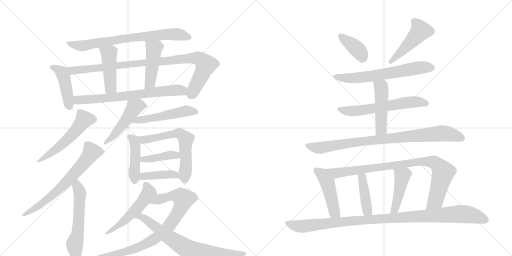
t = 0.00 s
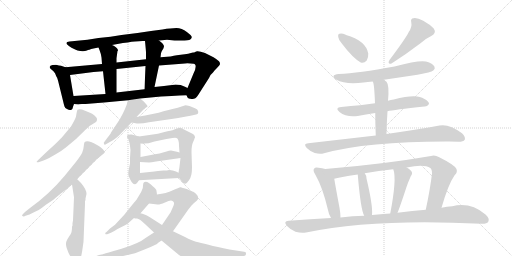
t = 4.26 s
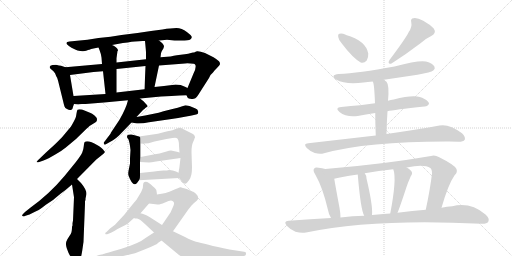
t = 8.53 s
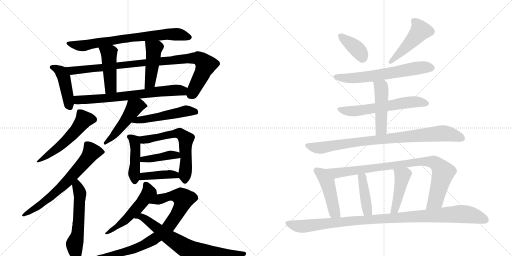
t = 12.79 s
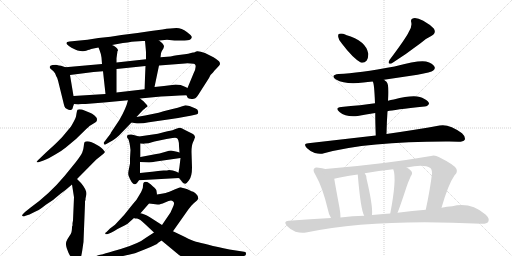
t = 17.06 s
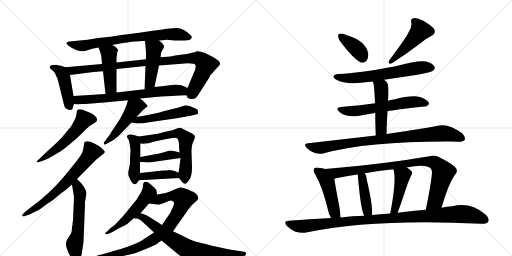
t = 21.32 s

The animated SVG that drew these frames (rendered in a browser with its animation timeline set to each time). Animation: 29 CSS @keyframes rules; one cycle of 21.32 s.

<svg version="1.1" viewBox="0 0 2048 1024" xmlns="http://www.w3.org/2000/svg">
  <g stroke="lightgray" stroke-dasharray="1,1" stroke-width="1" transform="scale(4, 4)">
    <line x1="0" y1="0" x2="256" y2="256"></line>
    <line x1="256" y1="0" x2="0" y2="256"></line>
    <line x1="128" y1="0" x2="128" y2="256"></line>
    <line x1="0" y1="128" x2="256" y2="128"></line>
    <line x1="256" y1="0" x2="512" y2="256"></line>
    <line x1="512" y1="0" x2="256" y2="256"></line>
    <line x1="384" y1="0" x2="384" y2="256"></line>
    <line x1="256" y1="128" x2="512" y2="128"></line>
  </g>
<g transform="scale(1, -1) translate(0, -850)">
   <style type="text/css">
    @keyframes keyframes0 {
      from {
       stroke: black;
       stroke-dashoffset: 740;
       stroke-width: 128;
       }
       71% {
       animation-timing-function: step-end;
       stroke: black;
       stroke-dashoffset: 0;
       stroke-width: 128;
       }
       to {
       stroke: black;
       stroke-width: 1024;
       }
       }
       #make-me-a-hanzi-animation-0 {
         animation: keyframes0 0.852214s both;
         animation-delay: 0.000000s;
         animation-timing-function: linear;
       }
    @keyframes keyframes1 {
      from {
       stroke: black;
       stroke-dashoffset: 440;
       stroke-width: 128;
       }
       59% {
       animation-timing-function: step-end;
       stroke: black;
       stroke-dashoffset: 0;
       stroke-width: 128;
       }
       to {
       stroke: black;
       stroke-width: 1024;
       }
       }
       #make-me-a-hanzi-animation-1 {
         animation: keyframes1 0.608073s both;
         animation-delay: 0.852214s;
         animation-timing-function: linear;
       }
    @keyframes keyframes2 {
      from {
       stroke: black;
       stroke-dashoffset: 961;
       stroke-width: 128;
       }
       76% {
       animation-timing-function: step-end;
       stroke: black;
       stroke-dashoffset: 0;
       stroke-width: 128;
       }
       to {
       stroke: black;
       stroke-width: 1024;
       }
       }
       #make-me-a-hanzi-animation-2 {
         animation: keyframes2 1.032064s both;
         animation-delay: 1.460286s;
         animation-timing-function: linear;
       }
    @keyframes keyframes3 {
      from {
       stroke: black;
       stroke-dashoffset: 454;
       stroke-width: 128;
       }
       60% {
       animation-timing-function: step-end;
       stroke: black;
       stroke-dashoffset: 0;
       stroke-width: 128;
       }
       to {
       stroke: black;
       stroke-width: 1024;
       }
       }
       #make-me-a-hanzi-animation-3 {
         animation: keyframes3 0.619466s both;
         animation-delay: 2.492350s;
         animation-timing-function: linear;
       }
    @keyframes keyframes4 {
      from {
       stroke: black;
       stroke-dashoffset: 455;
       stroke-width: 128;
       }
       60% {
       animation-timing-function: step-end;
       stroke: black;
       stroke-dashoffset: 0;
       stroke-width: 128;
       }
       to {
       stroke: black;
       stroke-width: 1024;
       }
       }
       #make-me-a-hanzi-animation-4 {
         animation: keyframes4 0.620280s both;
         animation-delay: 3.111816s;
         animation-timing-function: linear;
       }
    @keyframes keyframes5 {
      from {
       stroke: black;
       stroke-dashoffset: 704;
       stroke-width: 128;
       }
       70% {
       animation-timing-function: step-end;
       stroke: black;
       stroke-dashoffset: 0;
       stroke-width: 128;
       }
       to {
       stroke: black;
       stroke-width: 1024;
       }
       }
       #make-me-a-hanzi-animation-5 {
         animation: keyframes5 0.822917s both;
         animation-delay: 3.732096s;
         animation-timing-function: linear;
       }
    @keyframes keyframes6 {
      from {
       stroke: black;
       stroke-dashoffset: 547;
       stroke-width: 128;
       }
       64% {
       animation-timing-function: step-end;
       stroke: black;
       stroke-dashoffset: 0;
       stroke-width: 128;
       }
       to {
       stroke: black;
       stroke-width: 1024;
       }
       }
       #make-me-a-hanzi-animation-6 {
         animation: keyframes6 0.695150s both;
         animation-delay: 4.555013s;
         animation-timing-function: linear;
       }
    @keyframes keyframes7 {
      from {
       stroke: black;
       stroke-dashoffset: 676;
       stroke-width: 128;
       }
       69% {
       animation-timing-function: step-end;
       stroke: black;
       stroke-dashoffset: 0;
       stroke-width: 128;
       }
       to {
       stroke: black;
       stroke-width: 1024;
       }
       }
       #make-me-a-hanzi-animation-7 {
         animation: keyframes7 0.800130s both;
         animation-delay: 5.250163s;
         animation-timing-function: linear;
       }
    @keyframes keyframes8 {
      from {
       stroke: black;
       stroke-dashoffset: 582;
       stroke-width: 128;
       }
       65% {
       animation-timing-function: step-end;
       stroke: black;
       stroke-dashoffset: 0;
       stroke-width: 128;
       }
       to {
       stroke: black;
       stroke-width: 1024;
       }
       }
       #make-me-a-hanzi-animation-8 {
         animation: keyframes8 0.723633s both;
         animation-delay: 6.050293s;
         animation-timing-function: linear;
       }
    @keyframes keyframes9 {
      from {
       stroke: black;
       stroke-dashoffset: 484;
       stroke-width: 128;
       }
       61% {
       animation-timing-function: step-end;
       stroke: black;
       stroke-dashoffset: 0;
       stroke-width: 128;
       }
       to {
       stroke: black;
       stroke-width: 1024;
       }
       }
       #make-me-a-hanzi-animation-9 {
         animation: keyframes9 0.643880s both;
         animation-delay: 6.773926s;
         animation-timing-function: linear;
       }
    @keyframes keyframes10 {
      from {
       stroke: black;
       stroke-dashoffset: 512;
       stroke-width: 128;
       }
       63% {
       animation-timing-function: step-end;
       stroke: black;
       stroke-dashoffset: 0;
       stroke-width: 128;
       }
       to {
       stroke: black;
       stroke-width: 1024;
       }
       }
       #make-me-a-hanzi-animation-10 {
         animation: keyframes10 0.666667s both;
         animation-delay: 7.417806s;
         animation-timing-function: linear;
       }
    @keyframes keyframes11 {
      from {
       stroke: black;
       stroke-dashoffset: 445;
       stroke-width: 128;
       }
       59% {
       animation-timing-function: step-end;
       stroke: black;
       stroke-dashoffset: 0;
       stroke-width: 128;
       }
       to {
       stroke: black;
       stroke-width: 1024;
       }
       }
       #make-me-a-hanzi-animation-11 {
         animation: keyframes11 0.612142s both;
         animation-delay: 8.084473s;
         animation-timing-function: linear;
       }
    @keyframes keyframes12 {
      from {
       stroke: black;
       stroke-dashoffset: 617;
       stroke-width: 128;
       }
       67% {
       animation-timing-function: step-end;
       stroke: black;
       stroke-dashoffset: 0;
       stroke-width: 128;
       }
       to {
       stroke: black;
       stroke-width: 1024;
       }
       }
       #make-me-a-hanzi-animation-12 {
         animation: keyframes12 0.752116s both;
         animation-delay: 8.696615s;
         animation-timing-function: linear;
       }
    @keyframes keyframes13 {
      from {
       stroke: black;
       stroke-dashoffset: 412;
       stroke-width: 128;
       }
       57% {
       animation-timing-function: step-end;
       stroke: black;
       stroke-dashoffset: 0;
       stroke-width: 128;
       }
       to {
       stroke: black;
       stroke-width: 1024;
       }
       }
       #make-me-a-hanzi-animation-13 {
         animation: keyframes13 0.585286s both;
         animation-delay: 9.448730s;
         animation-timing-function: linear;
       }
    @keyframes keyframes14 {
      from {
       stroke: black;
       stroke-dashoffset: 409;
       stroke-width: 128;
       }
       57% {
       animation-timing-function: step-end;
       stroke: black;
       stroke-dashoffset: 0;
       stroke-width: 128;
       }
       to {
       stroke: black;
       stroke-width: 1024;
       }
       }
       #make-me-a-hanzi-animation-14 {
         animation: keyframes14 0.582845s both;
         animation-delay: 10.034017s;
         animation-timing-function: linear;
       }
    @keyframes keyframes15 {
      from {
       stroke: black;
       stroke-dashoffset: 526;
       stroke-width: 128;
       }
       63% {
       animation-timing-function: step-end;
       stroke: black;
       stroke-dashoffset: 0;
       stroke-width: 128;
       }
       to {
       stroke: black;
       stroke-width: 1024;
       }
       }
       #make-me-a-hanzi-animation-15 {
         animation: keyframes15 0.678060s both;
         animation-delay: 10.616862s;
         animation-timing-function: linear;
       }
    @keyframes keyframes16 {
      from {
       stroke: black;
       stroke-dashoffset: 844;
       stroke-width: 128;
       }
       73% {
       animation-timing-function: step-end;
       stroke: black;
       stroke-dashoffset: 0;
       stroke-width: 128;
       }
       to {
       stroke: black;
       stroke-width: 1024;
       }
       }
       #make-me-a-hanzi-animation-16 {
         animation: keyframes16 0.936849s both;
         animation-delay: 11.294922s;
         animation-timing-function: linear;
       }
    @keyframes keyframes17 {
      from {
       stroke: black;
       stroke-dashoffset: 733;
       stroke-width: 128;
       }
       70% {
       animation-timing-function: step-end;
       stroke: black;
       stroke-dashoffset: 0;
       stroke-width: 128;
       }
       to {
       stroke: black;
       stroke-width: 1024;
       }
       }
       #make-me-a-hanzi-animation-17 {
         animation: keyframes17 0.846517s both;
         animation-delay: 12.231771s;
         animation-timing-function: linear;
       }
    @keyframes keyframes18 {
      from {
       stroke: black;
       stroke-dashoffset: 378;
       stroke-width: 128;
       }
       55% {
       animation-timing-function: step-end;
       stroke: black;
       stroke-dashoffset: 0;
       stroke-width: 128;
       }
       to {
       stroke: black;
       stroke-width: 1024;
       }
       }
       #make-me-a-hanzi-animation-18 {
         animation: keyframes18 0.557617s both;
         animation-delay: 13.078288s;
         animation-timing-function: linear;
       }
    @keyframes keyframes19 {
      from {
       stroke: black;
       stroke-dashoffset: 478;
       stroke-width: 128;
       }
       61% {
       animation-timing-function: step-end;
       stroke: black;
       stroke-dashoffset: 0;
       stroke-width: 128;
       }
       to {
       stroke: black;
       stroke-width: 1024;
       }
       }
       #make-me-a-hanzi-animation-19 {
         animation: keyframes19 0.638997s both;
         animation-delay: 13.635905s;
         animation-timing-function: linear;
       }
    @keyframes keyframes20 {
      from {
       stroke: black;
       stroke-dashoffset: 638;
       stroke-width: 128;
       }
       67% {
       animation-timing-function: step-end;
       stroke: black;
       stroke-dashoffset: 0;
       stroke-width: 128;
       }
       to {
       stroke: black;
       stroke-width: 1024;
       }
       }
       #make-me-a-hanzi-animation-20 {
         animation: keyframes20 0.769206s both;
         animation-delay: 14.274902s;
         animation-timing-function: linear;
       }
    @keyframes keyframes21 {
      from {
       stroke: black;
       stroke-dashoffset: 607;
       stroke-width: 128;
       }
       66% {
       animation-timing-function: step-end;
       stroke: black;
       stroke-dashoffset: 0;
       stroke-width: 128;
       }
       to {
       stroke: black;
       stroke-width: 1024;
       }
       }
       #make-me-a-hanzi-animation-21 {
         animation: keyframes21 0.743978s both;
         animation-delay: 15.044108s;
         animation-timing-function: linear;
       }
    @keyframes keyframes22 {
      from {
       stroke: black;
       stroke-dashoffset: 481;
       stroke-width: 128;
       }
       61% {
       animation-timing-function: step-end;
       stroke: black;
       stroke-dashoffset: 0;
       stroke-width: 128;
       }
       to {
       stroke: black;
       stroke-width: 1024;
       }
       }
       #make-me-a-hanzi-animation-22 {
         animation: keyframes22 0.641439s both;
         animation-delay: 15.788086s;
         animation-timing-function: linear;
       }
    @keyframes keyframes23 {
      from {
       stroke: black;
       stroke-dashoffset: 882;
       stroke-width: 128;
       }
       74% {
       animation-timing-function: step-end;
       stroke: black;
       stroke-dashoffset: 0;
       stroke-width: 128;
       }
       to {
       stroke: black;
       stroke-width: 1024;
       }
       }
       #make-me-a-hanzi-animation-23 {
         animation: keyframes23 0.967773s both;
         animation-delay: 16.429525s;
         animation-timing-function: linear;
       }
    @keyframes keyframes24 {
      from {
       stroke: black;
       stroke-dashoffset: 469;
       stroke-width: 128;
       }
       60% {
       animation-timing-function: step-end;
       stroke: black;
       stroke-dashoffset: 0;
       stroke-width: 128;
       }
       to {
       stroke: black;
       stroke-width: 1024;
       }
       }
       #make-me-a-hanzi-animation-24 {
         animation: keyframes24 0.631673s both;
         animation-delay: 17.397298s;
         animation-timing-function: linear;
       }
    @keyframes keyframes25 {
      from {
       stroke: black;
       stroke-dashoffset: 904;
       stroke-width: 128;
       }
       75% {
       animation-timing-function: step-end;
       stroke: black;
       stroke-dashoffset: 0;
       stroke-width: 128;
       }
       to {
       stroke: black;
       stroke-width: 1024;
       }
       }
       #make-me-a-hanzi-animation-25 {
         animation: keyframes25 0.985677s both;
         animation-delay: 18.028971s;
         animation-timing-function: linear;
       }
    @keyframes keyframes26 {
      from {
       stroke: black;
       stroke-dashoffset: 415;
       stroke-width: 128;
       }
       57% {
       animation-timing-function: step-end;
       stroke: black;
       stroke-dashoffset: 0;
       stroke-width: 128;
       }
       to {
       stroke: black;
       stroke-width: 1024;
       }
       }
       #make-me-a-hanzi-animation-26 {
         animation: keyframes26 0.587728s both;
         animation-delay: 19.014648s;
         animation-timing-function: linear;
       }
    @keyframes keyframes27 {
      from {
       stroke: black;
       stroke-dashoffset: 444;
       stroke-width: 128;
       }
       59% {
       animation-timing-function: step-end;
       stroke: black;
       stroke-dashoffset: 0;
       stroke-width: 128;
       }
       to {
       stroke: black;
       stroke-width: 1024;
       }
       }
       #make-me-a-hanzi-animation-27 {
         animation: keyframes27 0.611328s both;
         animation-delay: 19.602376s;
         animation-timing-function: linear;
       }
    @keyframes keyframes28 {
      from {
       stroke: black;
       stroke-dashoffset: 1053;
       stroke-width: 128;
       }
       77% {
       animation-timing-function: step-end;
       stroke: black;
       stroke-dashoffset: 0;
       stroke-width: 128;
       }
       to {
       stroke: black;
       stroke-width: 1024;
       }
       }
       #make-me-a-hanzi-animation-28 {
         animation: keyframes28 1.106934s both;
         animation-delay: 20.213704s;
         animation-timing-function: linear;
       }
</style>
<path d="M 636 688 L 648 689 L 668 691 L 698 688 L 724 688 Q 756 688 761 692 Q 766 696 767 701.5 Q 768 707 747.5 722.5 Q 727 738 705.5 738 Q 684 738 650 732 L 604 726 L 550 718 L 486 710 L 442 703 L 394 698 L 350 691 L 278 684 Q 250 681 286 659 Q 324 638 348 648 Q 354 651 374 656 L 394 660 L 448 670 L 470 674 Q 516 682 540 684 L 556 685 L 570 686 L 580 686 L 636 688 Z" fill="lightgray"></path> 
<path d="M 262 581 L 244 587 Q 242 588 236 588 L 224 591 Q 214 591 210 590 Q 195 586 200 579 Q 200 575 207 571 Q 214 566 220 557 L 226 543 Q 228 542 232 528 L 252 447 Q 256 429 258 424 Q 260 418 268 414 Q 276 409 282 410 Q 290 410 292 423 L 296 434 L 294 466 L 280 550 C 276 576 276 576 262 581 Z" fill="lightgray"></path> 
<path d="M 746 469 L 750 460 Q 752 456 766 454 Q 780 451 792 469 L 836 538 Q 842 553 852 560 Q 860 571 864 574 L 876 587 Q 884 594 876 605 Q 864 616 854 621 L 820 638 Q 798 646 788 645 L 780 642 Q 778 640 772 640 Q 758 635 723 631 Q 688 626 682 624 L 642 621 L 584 613 L 466 600 L 408 594 L 262 581 C 232 578 250 546 280 550 L 374 562 L 412 565 L 466 574 L 582 586 L 636 588 L 740 596 Q 748 598 762 596 Q 778 596 780 592 Q 784 588 782 580 Q 782 570 774 556 L 750 498 C 740 474 740 474 746 469 Z" fill="lightgray"></path> 
<path d="M 394 660 L 398 650 Q 404 635 406 620 L 408 594 L 412 565 L 422 474 C 425 444 466 450 466 480 L 466 574 L 466 600 L 466 617 L 470 646 L 472 648 L 472 650 Q 467 663 448 670 C 420 682 383 688 394 660 Z" fill="lightgray"></path> 
<path d="M 642 621 L 644 637 Q 646 645 648 647 L 654 657 L 656 665 Q 656 673 636 688 C 612 707 577 716 580 686 L 582 665 Q 584 643 584 640 L 584 613 L 582 586 L 578 493 C 577 463 612 473 618 502 L 636 588 L 642 621 Z" fill="lightgray"></path> 
<path d="M 560 456 L 644 464 L 686 466 Q 720 468 746 469 C 776 470 777 484 750 498 L 740 503 Q 724 512 702 512 L 696 511 L 656 506 L 618 502 L 578 493 L 466 480 L 422 474 L 294 466 C 264 464 266 438 296 434 L 312 432 L 314 432 Q 316 433 328 434 L 342 434 L 416 440 L 512 449 L 560 456 Z" fill="lightgray"></path> 
<path d="M 174 208 Q 192 215 221 232 Q 250 249 262 259 L 304 294 L 338 327 Q 356 344 358 346 L 376 357 Q 386 362 387 366 Q 388 370 388 375 Q 388 380 378 388.5 Q 368 397 360 399 L 328 412 Q 312 414 310 411 Q 308 408 306 396 L 304 384 Q 302 375 284 344 L 254 308 Q 242 294 218 271 L 184 240 L 158 215 Q 146 203 146 202 Q 150 200 154 201 L 174 208 Z" fill="lightgray"></path> 
<path d="M 308 134 L 384 211 L 414 235 Q 420 240 419 243 Q 418 246 406 258 Q 392 269 390 269 Q 350 293 338 281 Q 336 278 335 265 Q 334 252 329 240.5 Q 324 229 302 200 L 258 146 Q 198 74 120 18 L 100 2 L 92 -6 Q 88 -10 88 -12 Q 94 -19 102 -13 L 118 -8 L 140 3 Q 150 6 168 19.5 Q 186 33 194 38 L 212 50 L 242 75 Q 262 89 288 112 L 308 134 Z" fill="lightgray"></path> 
<path d="M 290 -52 L 288 -57 Q 288 -78 283 -86 Q 278 -93 269 -108 Q 260 -123 267 -143 Q 274 -163 279 -171 Q 284 -178 288 -186 Q 292 -194 297 -200 Q 302 -206 304 -207 Q 306 -207 316 -198 Q 324 -186 329 -152 Q 334 -118 334 -117 L 340 35 L 340 44 L 342 51 L 342 56 L 346 74 Q 346 92 324 118 L 308 134 C 287 155 283 142 288 112 L 296 61 L 292 -32 L 290 -43 L 290 -52 Z" fill="lightgray"></path> 
<path d="M 546 382 L 572 410 L 576 413 Q 580 416 580 417 L 590 424 Q 592 426 584 434 L 574 445 L 560 456 C 536 475 520 478 512 449 Q 504 416 478 371 L 448 326 Q 442 317 442 315 L 432 302 L 420 286 Q 412 278 416 275 Q 416 272 420 271 L 452 289 Q 462 295 476 308 L 526 360 L 546 382 Z" fill="lightgray"></path> 
<path d="M 726 424 Q 714 420 690 414 L 654 405 Q 620 394 546 382 C 516 377 497 366 526 360 L 542 357 Q 561 354 596 361 L 686 374 Q 744 383 762 387 L 780 391 Q 790 393 792 396 Q 794 404 792 406 Q 792 412 780 417 L 758 426 Q 746 429 742 429 L 726 424 Z" fill="lightgray"></path> 
<path d="M 556 304 L 542 308 L 526 312 Q 508 314 508 303 Q 508 299 512 295 Q 516 291 516 285 Q 518 280 520 266 L 522 250 L 520 217 L 520 196 L 514 166 Q 512 156 514 148 Q 532 99 548 118 L 556 129 C 560 135 560 135 560 158 L 560 202 L 562 222 L 562 276 C 562 302 562 302 556 304 Z" fill="lightgray"></path> 
<path d="M 716 138 L 726 126 Q 732 115 740 115 Q 744 113 756 129 Q 768 144 768 180 L 766 242 Q 766 268 772 281 Q 778 294 778 296 L 780 300 Q 780 312 762 319 L 736 332 Q 722 342 714 338 L 702 334 Q 694 329 670 325 L 654 321 Q 634 315 604 311 L 556 304 C 526 300 532 278 562 276 L 576 275 L 578 276 L 594 277 L 618 284 L 666 294 L 690 298 Q 702 301 706 298 Q 716 295 716 266 L 718 240 L 722 218 L 718 184 Q 718 183 714 159 C 711 143 711 143 716 138 Z" fill="lightgray"></path> 
<path d="M 560 202 L 596 200 Q 604 200 624 204 L 722 218 C 752 222 747 231 718 240 L 708 243 L 684 248 Q 676 248 666 244 L 638 236 Q 632 235 625 234 L 562 222 C 533 216 530 204 560 202 Z" fill="lightgray"></path> 
<path d="M 556 129 L 716 138 C 746 140 741 146 714 159 L 704 164 Q 692 170 676 170 Q 670 168 654 168 L 632 166 Q 614 164 608 163 L 560 158 C 530 155 526 127 556 129 Z" fill="lightgray"></path> 
<path d="M 628 72 L 626 86 Q 626 93 612 104 Q 602 114 594 119 Q 590 123 582 123 L 576 121 Q 572 118 572 107 Q 572 95 568 90 Q 566 84 558 71 L 546 51 Q 540 44 530 32 Q 498 -11 460 -49 L 440 -64 L 426 -78 Q 420 -81 421 -85 Q 422 -89 434 -85 L 444 -81 Q 452 -78 470 -66 L 500 -51 Q 512 -45 518 -38 L 536 -22 L 562 -3 L 596 36 C 616 59 628 71 628 72 Z" fill="lightgray"></path> 
<path d="M 540 -163 L 578 -148 Q 604 -138 626 -127 Q 630 -123 646 -112 L 692 -75 L 754 13 Q 770 33 774 36 L 788 48 Q 797 56 789 69 Q 780 81 773 83 Q 766 85 758 89 Q 750 93 740 96 Q 730 98 728 99 Q 726 100 724 101 Q 722 101 721 101 Q 720 101 711 97 Q 702 93 698 92 Q 694 90 691 89 Q 688 88 682 85 Q 675 81 652 76 L 628 72 C 598 67 566 40 596 36 L 630 32 Q 636 30 660 40 Q 684 52 690 46 Q 700 42 694 27 L 682 0 L 648 -50 L 616 -80 L 582 -102 Q 557 -123 486 -145 Q 414 -166 412 -167 L 396 -170 L 380 -176 Q 378 -178 378 -181 Q 378 -184 392 -184 L 418 -184 Q 456 -184 540 -163 Z" fill="lightgray"></path> 
<path d="M 646 -112 L 716 -170 Q 762 -200 802 -199 Q 868 -197 944 -180 L 974 -174 Q 980 -173 982 -171 Q 984 -169 984 -163 Q 984 -157 970 -156 L 918 -148 Q 868 -138 834 -129 Q 800 -120 784 -117 Q 768 -113 740 -98 L 692 -75 L 648 -50 L 598 -18 Q 576 -5 562 -3 C 533 5 506 -17 536 -22 Q 538 -24 548 -24 Q 558 -24 582 -48 L 616 -80 L 646 -112 Z" fill="lightgray"></path> 
<path d="M 1368 675 Q 1411 618 1443 600 Q 1456 596 1467 608 Q 1474 620 1473 636 Q 1464 687 1384 710 L 1383 711 Q 1367 718 1358 715 Q 1351 714 1353 702 Q 1354 690 1368 675 Z" fill="lightgray"></path> 
<path d="M 1635 722 Q 1622 695 1558 610 Q 1548 592 1566 596 Q 1623 632 1682 677 Q 1701 695 1725 706 Q 1747 718 1735 736 Q 1720 752 1693 767 Q 1668 780 1654 777 Q 1641 776 1645 761 Q 1649 742 1635 722 Z" fill="lightgray"></path> 
<path d="M 1536 531 L 1670 551 Q 1725 561 1733 568 Q 1742 575 1738 583 Q 1732 596 1704 604 Q 1677 611 1578 584 Q 1434 557 1355 554 Q 1319 550 1344 532 Q 1383 510 1454 520 Q 1470 523 1491 524 L 1536 531 Z" fill="lightgray"></path> 
<path d="M 1550 405 Q 1574 411 1698 424 Q 1708 423 1716 434 Q 1717 444 1696 455 Q 1668 477 1575 452 Q 1563 451 1552 447 L 1500 437 L 1440 429 Q 1404 426 1365 422 Q 1337 419 1358 402 Q 1385 380 1431 386 Q 1462 392 1501 398 L 1550 405 Z" fill="lightgray"></path> 
<path d="M 1546 314 Q 1547 363 1550 405 L 1552 447 Q 1558 510 1546 523 Q 1540 527 1536 531 C 1513 551 1480 552 1491 524 Q 1497 518 1500 437 L 1501 398 Q 1501 362 1503 308 C 1504 278 1545 284 1546 314 Z" fill="lightgray"></path> 
<path d="M 1503 308 L 1233 277 Q 1211 276 1227 258 Q 1240 245 1259 238 Q 1280 232 1296 237 Q 1473 285 1796 284 Q 1815 284 1834 283 Q 1853 283 1859 291 Q 1863 303 1848 317 Q 1796 356 1758 348 Q 1677 333 1546 314 L 1503 308 Z" fill="lightgray"></path> 
<path d="M 1301 174 Q 1289 178 1274 179 Q 1261 182 1257 176 Q 1250 169 1261 152 Q 1291 100 1312 10 Q 1315 -8 1324 -22 C 1339 -48 1363 -50 1362 -20 Q 1362 -4 1358 19 Q 1342 104 1337 135 C 1332 165 1330 166 1301 174 Z" fill="lightgray"></path> 
<path d="M 1766 19 Q 1793 113 1819 150 Q 1831 160 1826 174 Q 1819 190 1757 221 Q 1739 231 1724 226 Q 1534 193 1301 174 C 1271 172 1308 128 1337 135 Q 1356 141 1431 152 L 1459 157 Q 1514 167 1573 173 L 1627 180 Q 1697 195 1721 178 Q 1728 174 1728 156 Q 1721 95 1703 11 C 1697 -18 1757 -10 1766 19 Z" fill="lightgray"></path> 
<path d="M 1488 -10 Q 1492 26 1466 136 Q 1466 148 1459 157 C 1443 182 1428 182 1431 152 Q 1443 8 1457 -13 C 1471 -40 1486 -40 1488 -10 Z" fill="lightgray"></path> 
<path d="M 1590 -1 Q 1599 20 1625 99 Q 1631 118 1643 145 Q 1653 158 1644 167 Q 1637 174 1627 180 C 1602 196 1564 202 1573 173 Q 1588 137 1561 -4 C 1555 -33 1579 -29 1590 -1 Z" fill="lightgray"></path> 
<path d="M 1324 -22 Q 1242 -26 1155 -33 Q 1131 -34 1148 -54 Q 1163 -70 1182 -77 Q 1206 -84 1224 -80 Q 1498 -23 1925 -45 Q 1947 -46 1953 -37 Q 1960 -24 1942 -8 Q 1882 43 1809 25 Q 1788 24 1766 19 L 1703 11 Q 1651 7 1590 -1 L 1561 -4 Q 1548 -4 1534 -6 Q 1512 -7 1488 -10 L 1457 -13 Q 1411 -14 1362 -20 L 1324 -22 Z" fill="lightgray"></path> 
      <clipPath id="make-me-a-hanzi-clip-0">
      <path d="M 636 688 L 648 689 L 668 691 L 698 688 L 724 688 Q 756 688 761 692 Q 766 696 767 701.5 Q 768 707 747.5 722.5 Q 727 738 705.5 738 Q 684 738 650 732 L 604 726 L 550 718 L 486 710 L 442 703 L 394 698 L 350 691 L 278 684 Q 250 681 286 659 Q 324 638 348 648 Q 354 651 374 656 L 394 660 L 448 670 L 470 674 Q 516 682 540 684 L 556 685 L 570 686 L 580 686 L 636 688 Z" fill="lightgray"></path>
      </clipPath>
      <path clip-path="url(#make-me-a-hanzi-clip-0)" d="M 278 670 L 337 667 L 466 691 L 645 711 L 710 713 L 757 701 " fill="none" id="make-me-a-hanzi-animation-0" stroke-dasharray="612 1224" stroke-linecap="round"></path>

      <clipPath id="make-me-a-hanzi-clip-1">
      <path d="M 262 581 L 244 587 Q 242 588 236 588 L 224 591 Q 214 591 210 590 Q 195 586 200 579 Q 200 575 207 571 Q 214 566 220 557 L 226 543 Q 228 542 232 528 L 252 447 Q 256 429 258 424 Q 260 418 268 414 Q 276 409 282 410 Q 290 410 292 423 L 296 434 L 294 466 L 280 550 C 276 576 276 576 262 581 Z" fill="lightgray"></path>
      </clipPath>
      <path clip-path="url(#make-me-a-hanzi-clip-1)" d="M 210 580 L 238 568 L 250 553 L 280 422 " fill="none" id="make-me-a-hanzi-animation-1" stroke-dasharray="312 624" stroke-linecap="round"></path>

      <clipPath id="make-me-a-hanzi-clip-2">
      <path d="M 746 469 L 750 460 Q 752 456 766 454 Q 780 451 792 469 L 836 538 Q 842 553 852 560 Q 860 571 864 574 L 876 587 Q 884 594 876 605 Q 864 616 854 621 L 820 638 Q 798 646 788 645 L 780 642 Q 778 640 772 640 Q 758 635 723 631 Q 688 626 682 624 L 642 621 L 584 613 L 466 600 L 408 594 L 262 581 C 232 578 250 546 280 550 L 374 562 L 412 565 L 466 574 L 582 586 L 636 588 L 740 596 Q 748 598 762 596 Q 778 596 780 592 Q 784 588 782 580 Q 782 570 774 556 L 750 498 C 740 474 740 474 746 469 Z" fill="lightgray"></path>
      </clipPath>
      <path clip-path="url(#make-me-a-hanzi-clip-2)" d="M 270 578 L 289 567 L 578 600 L 795 616 L 823 590 L 769 476 L 761 470 " fill="none" id="make-me-a-hanzi-animation-2" stroke-dasharray="833 1666" stroke-linecap="round"></path>

      <clipPath id="make-me-a-hanzi-clip-3">
      <path d="M 394 660 L 398 650 Q 404 635 406 620 L 408 594 L 412 565 L 422 474 C 425 444 466 450 466 480 L 466 574 L 466 600 L 466 617 L 470 646 L 472 648 L 472 650 Q 467 663 448 670 C 420 682 383 688 394 660 Z" fill="lightgray"></path>
      </clipPath>
      <path clip-path="url(#make-me-a-hanzi-clip-3)" d="M 402 657 L 436 634 L 443 504 L 428 482 " fill="none" id="make-me-a-hanzi-animation-3" stroke-dasharray="326 652" stroke-linecap="round"></path>

      <clipPath id="make-me-a-hanzi-clip-4">
      <path d="M 642 621 L 644 637 Q 646 645 648 647 L 654 657 L 656 665 Q 656 673 636 688 C 612 707 577 716 580 686 L 582 665 Q 584 643 584 640 L 584 613 L 582 586 L 578 493 C 577 463 612 473 618 502 L 636 588 L 642 621 Z" fill="lightgray"></path>
      </clipPath>
      <path clip-path="url(#make-me-a-hanzi-clip-4)" d="M 587 681 L 616 654 L 602 528 L 583 501 " fill="none" id="make-me-a-hanzi-animation-4" stroke-dasharray="327 654" stroke-linecap="round"></path>

      <clipPath id="make-me-a-hanzi-clip-5">
      <path d="M 560 456 L 644 464 L 686 466 Q 720 468 746 469 C 776 470 777 484 750 498 L 740 503 Q 724 512 702 512 L 696 511 L 656 506 L 618 502 L 578 493 L 466 480 L 422 474 L 294 466 C 264 464 266 438 296 434 L 312 432 L 314 432 Q 316 433 328 434 L 342 434 L 416 440 L 512 449 L 560 456 Z" fill="lightgray"></path>
      </clipPath>
      <path clip-path="url(#make-me-a-hanzi-clip-5)" d="M 301 461 L 316 450 L 407 455 L 707 490 L 729 487 L 739 477 " fill="none" id="make-me-a-hanzi-animation-5" stroke-dasharray="576 1152" stroke-linecap="round"></path>

      <clipPath id="make-me-a-hanzi-clip-6">
      <path d="M 174 208 Q 192 215 221 232 Q 250 249 262 259 L 304 294 L 338 327 Q 356 344 358 346 L 376 357 Q 386 362 387 366 Q 388 370 388 375 Q 388 380 378 388.5 Q 368 397 360 399 L 328 412 Q 312 414 310 411 Q 308 408 306 396 L 304 384 Q 302 375 284 344 L 254 308 Q 242 294 218 271 L 184 240 L 158 215 Q 146 203 146 202 Q 150 200 154 201 L 174 208 Z" fill="lightgray"></path>
      </clipPath>
      <path clip-path="url(#make-me-a-hanzi-clip-6)" d="M 373 372 L 336 372 L 304 328 L 255 278 L 150 202 " fill="none" id="make-me-a-hanzi-animation-6" stroke-dasharray="419 838" stroke-linecap="round"></path>

      <clipPath id="make-me-a-hanzi-clip-7">
      <path d="M 308 134 L 384 211 L 414 235 Q 420 240 419 243 Q 418 246 406 258 Q 392 269 390 269 Q 350 293 338 281 Q 336 278 335 265 Q 334 252 329 240.5 Q 324 229 302 200 L 258 146 Q 198 74 120 18 L 100 2 L 92 -6 Q 88 -10 88 -12 Q 94 -19 102 -13 L 118 -8 L 140 3 Q 150 6 168 19.5 Q 186 33 194 38 L 212 50 L 242 75 Q 262 89 288 112 L 308 134 Z" fill="lightgray"></path>
      </clipPath>
      <path clip-path="url(#make-me-a-hanzi-clip-7)" d="M 412 242 L 367 242 L 338 202 L 246 102 L 168 35 L 95 -12 " fill="none" id="make-me-a-hanzi-animation-7" stroke-dasharray="548 1096" stroke-linecap="round"></path>

      <clipPath id="make-me-a-hanzi-clip-8">
      <path d="M 290 -52 L 288 -57 Q 288 -78 283 -86 Q 278 -93 269 -108 Q 260 -123 267 -143 Q 274 -163 279 -171 Q 284 -178 288 -186 Q 292 -194 297 -200 Q 302 -206 304 -207 Q 306 -207 316 -198 Q 324 -186 329 -152 Q 334 -118 334 -117 L 340 35 L 340 44 L 342 51 L 342 56 L 346 74 Q 346 92 324 118 L 308 134 C 287 155 283 142 288 112 L 296 61 L 292 -32 L 290 -43 L 290 -52 Z" fill="lightgray"></path>
      </clipPath>
      <path clip-path="url(#make-me-a-hanzi-clip-8)" d="M 307 125 L 320 66 L 312 -78 L 298 -129 L 306 -197 " fill="none" id="make-me-a-hanzi-animation-8" stroke-dasharray="454 908" stroke-linecap="round"></path>

      <clipPath id="make-me-a-hanzi-clip-9">
      <path d="M 546 382 L 572 410 L 576 413 Q 580 416 580 417 L 590 424 Q 592 426 584 434 L 574 445 L 560 456 C 536 475 520 478 512 449 Q 504 416 478 371 L 448 326 Q 442 317 442 315 L 432 302 L 420 286 Q 412 278 416 275 Q 416 272 420 271 L 452 289 Q 462 295 476 308 L 526 360 L 546 382 Z" fill="lightgray"></path>
      </clipPath>
      <path clip-path="url(#make-me-a-hanzi-clip-9)" d="M 581 426 L 553 428 L 536 417 L 487 347 L 423 278 " fill="none" id="make-me-a-hanzi-animation-9" stroke-dasharray="356 712" stroke-linecap="round"></path>

      <clipPath id="make-me-a-hanzi-clip-10">
      <path d="M 726 424 Q 714 420 690 414 L 654 405 Q 620 394 546 382 C 516 377 497 366 526 360 L 542 357 Q 561 354 596 361 L 686 374 Q 744 383 762 387 L 780 391 Q 790 393 792 396 Q 794 404 792 406 Q 792 412 780 417 L 758 426 Q 746 429 742 429 L 726 424 Z" fill="lightgray"></path>
      </clipPath>
      <path clip-path="url(#make-me-a-hanzi-clip-10)" d="M 531 365 L 736 405 L 783 401 " fill="none" id="make-me-a-hanzi-animation-10" stroke-dasharray="384 768" stroke-linecap="round"></path>

      <clipPath id="make-me-a-hanzi-clip-11">
      <path d="M 556 304 L 542 308 L 526 312 Q 508 314 508 303 Q 508 299 512 295 Q 516 291 516 285 Q 518 280 520 266 L 522 250 L 520 217 L 520 196 L 514 166 Q 512 156 514 148 Q 532 99 548 118 L 556 129 C 560 135 560 135 560 158 L 560 202 L 562 222 L 562 276 C 562 302 562 302 556 304 Z" fill="lightgray"></path>
      </clipPath>
      <path clip-path="url(#make-me-a-hanzi-clip-11)" d="M 517 303 L 538 287 L 540 275 L 538 125 " fill="none" id="make-me-a-hanzi-animation-11" stroke-dasharray="317 634" stroke-linecap="round"></path>

      <clipPath id="make-me-a-hanzi-clip-12">
      <path d="M 716 138 L 726 126 Q 732 115 740 115 Q 744 113 756 129 Q 768 144 768 180 L 766 242 Q 766 268 772 281 Q 778 294 778 296 L 780 300 Q 780 312 762 319 L 736 332 Q 722 342 714 338 L 702 334 Q 694 329 670 325 L 654 321 Q 634 315 604 311 L 556 304 C 526 300 532 278 562 276 L 576 275 L 578 276 L 594 277 L 618 284 L 666 294 L 690 298 Q 702 301 706 298 Q 716 295 716 266 L 718 240 L 722 218 L 718 184 Q 718 183 714 159 C 711 143 711 143 716 138 Z" fill="lightgray"></path>
      </clipPath>
      <path clip-path="url(#make-me-a-hanzi-clip-12)" d="M 563 298 L 596 293 L 714 317 L 732 307 L 744 294 L 739 125 " fill="none" id="make-me-a-hanzi-animation-12" stroke-dasharray="489 978" stroke-linecap="round"></path>

      <clipPath id="make-me-a-hanzi-clip-13">
      <path d="M 560 202 L 596 200 Q 604 200 624 204 L 722 218 C 752 222 747 231 718 240 L 708 243 L 684 248 Q 676 248 666 244 L 638 236 Q 632 235 625 234 L 562 222 C 533 216 530 204 560 202 Z" fill="lightgray"></path>
      </clipPath>
      <path clip-path="url(#make-me-a-hanzi-clip-13)" d="M 566 206 L 573 213 L 682 230 L 706 230 L 714 222 " fill="none" id="make-me-a-hanzi-animation-13" stroke-dasharray="284 568" stroke-linecap="round"></path>

      <clipPath id="make-me-a-hanzi-clip-14">
      <path d="M 556 129 L 716 138 C 746 140 741 146 714 159 L 704 164 Q 692 170 676 170 Q 670 168 654 168 L 632 166 Q 614 164 608 163 L 560 158 C 530 155 526 127 556 129 Z" fill="lightgray"></path>
      </clipPath>
      <path clip-path="url(#make-me-a-hanzi-clip-14)" d="M 563 135 L 573 144 L 675 153 L 702 151 L 708 143 " fill="none" id="make-me-a-hanzi-animation-14" stroke-dasharray="281 562" stroke-linecap="round"></path>

      <clipPath id="make-me-a-hanzi-clip-15">
      <path d="M 628 72 L 626 86 Q 626 93 612 104 Q 602 114 594 119 Q 590 123 582 123 L 576 121 Q 572 118 572 107 Q 572 95 568 90 Q 566 84 558 71 L 546 51 Q 540 44 530 32 Q 498 -11 460 -49 L 440 -64 L 426 -78 Q 420 -81 421 -85 Q 422 -89 434 -85 L 444 -81 Q 452 -78 470 -66 L 500 -51 Q 512 -45 518 -38 L 536 -22 L 562 -3 L 596 36 C 616 59 628 71 628 72 Z" fill="lightgray"></path>
      </clipPath>
      <path clip-path="url(#make-me-a-hanzi-clip-15)" d="M 583 111 L 595 78 L 566 37 L 503 -29 L 428 -84 " fill="none" id="make-me-a-hanzi-animation-15" stroke-dasharray="398 796" stroke-linecap="round"></path>

      <clipPath id="make-me-a-hanzi-clip-16">
      <path d="M 540 -163 L 578 -148 Q 604 -138 626 -127 Q 630 -123 646 -112 L 692 -75 L 754 13 Q 770 33 774 36 L 788 48 Q 797 56 789 69 Q 780 81 773 83 Q 766 85 758 89 Q 750 93 740 96 Q 730 98 728 99 Q 726 100 724 101 Q 722 101 721 101 Q 720 101 711 97 Q 702 93 698 92 Q 694 90 691 89 Q 688 88 682 85 Q 675 81 652 76 L 628 72 C 598 67 566 40 596 36 L 630 32 Q 636 30 660 40 Q 684 52 690 46 Q 700 42 694 27 L 682 0 L 648 -50 L 616 -80 L 582 -102 Q 557 -123 486 -145 Q 414 -166 412 -167 L 396 -170 L 380 -176 Q 378 -178 378 -181 Q 378 -184 392 -184 L 418 -184 Q 456 -184 540 -163 Z" fill="lightgray"></path>
      </clipPath>
      <path clip-path="url(#make-me-a-hanzi-clip-16)" d="M 602 39 L 682 66 L 724 63 L 734 54 L 717 9 L 671 -61 L 611 -110 L 507 -156 L 385 -181 " fill="none" id="make-me-a-hanzi-animation-16" stroke-dasharray="716 1432" stroke-linecap="round"></path>

      <clipPath id="make-me-a-hanzi-clip-17">
      <path d="M 646 -112 L 716 -170 Q 762 -200 802 -199 Q 868 -197 944 -180 L 974 -174 Q 980 -173 982 -171 Q 984 -169 984 -163 Q 984 -157 970 -156 L 918 -148 Q 868 -138 834 -129 Q 800 -120 784 -117 Q 768 -113 740 -98 L 692 -75 L 648 -50 L 598 -18 Q 576 -5 562 -3 C 533 5 506 -17 536 -22 Q 538 -24 548 -24 Q 558 -24 582 -48 L 616 -80 L 646 -112 Z" fill="lightgray"></path>
      </clipPath>
      <path clip-path="url(#make-me-a-hanzi-clip-17)" d="M 542 -21 L 565 -16 L 672 -97 L 768 -153 L 883 -167 L 975 -165 " fill="none" id="make-me-a-hanzi-animation-17" stroke-dasharray="605 1210" stroke-linecap="round"></path>

      <clipPath id="make-me-a-hanzi-clip-18">
      <path d="M 1368 675 Q 1411 618 1443 600 Q 1456 596 1467 608 Q 1474 620 1473 636 Q 1464 687 1384 710 L 1383 711 Q 1367 718 1358 715 Q 1351 714 1353 702 Q 1354 690 1368 675 Z" fill="lightgray"></path>
      </clipPath>
      <path clip-path="url(#make-me-a-hanzi-clip-18)" d="M 1364 705 L 1435 646 L 1449 620 " fill="none" id="make-me-a-hanzi-animation-18" stroke-dasharray="250 500" stroke-linecap="round"></path>

      <clipPath id="make-me-a-hanzi-clip-19">
      <path d="M 1635 722 Q 1622 695 1558 610 Q 1548 592 1566 596 Q 1623 632 1682 677 Q 1701 695 1725 706 Q 1747 718 1735 736 Q 1720 752 1693 767 Q 1668 780 1654 777 Q 1641 776 1645 761 Q 1649 742 1635 722 Z" fill="lightgray"></path>
      </clipPath>
      <path clip-path="url(#make-me-a-hanzi-clip-19)" d="M 1654 767 L 1682 728 L 1624 661 L 1561 603 " fill="none" id="make-me-a-hanzi-animation-19" stroke-dasharray="350 700" stroke-linecap="round"></path>

      <clipPath id="make-me-a-hanzi-clip-20">
      <path d="M 1536 531 L 1670 551 Q 1725 561 1733 568 Q 1742 575 1738 583 Q 1732 596 1704 604 Q 1677 611 1578 584 Q 1434 557 1355 554 Q 1319 550 1344 532 Q 1383 510 1454 520 Q 1470 523 1491 524 L 1536 531 Z" fill="lightgray"></path>
      </clipPath>
      <path clip-path="url(#make-me-a-hanzi-clip-20)" d="M 1347 544 L 1393 536 L 1442 539 L 1682 580 L 1725 579 " fill="none" id="make-me-a-hanzi-animation-20" stroke-dasharray="510 1020" stroke-linecap="round"></path>

      <clipPath id="make-me-a-hanzi-clip-21">
      <path d="M 1550 405 Q 1574 411 1698 424 Q 1708 423 1716 434 Q 1717 444 1696 455 Q 1668 477 1575 452 Q 1563 451 1552 447 L 1500 437 L 1440 429 Q 1404 426 1365 422 Q 1337 419 1358 402 Q 1385 380 1431 386 Q 1462 392 1501 398 L 1550 405 Z" fill="lightgray"></path>
      </clipPath>
      <path clip-path="url(#make-me-a-hanzi-clip-21)" d="M 1360 413 L 1382 406 L 1420 406 L 1630 441 L 1669 443 L 1706 436 " fill="none" id="make-me-a-hanzi-animation-21" stroke-dasharray="479 958" stroke-linecap="round"></path>

      <clipPath id="make-me-a-hanzi-clip-22">
      <path d="M 1546 314 Q 1547 363 1550 405 L 1552 447 Q 1558 510 1546 523 Q 1540 527 1536 531 C 1513 551 1480 552 1491 524 Q 1497 518 1500 437 L 1501 398 Q 1501 362 1503 308 C 1504 278 1545 284 1546 314 Z" fill="lightgray"></path>
      </clipPath>
      <path clip-path="url(#make-me-a-hanzi-clip-22)" d="M 1499 525 L 1525 501 L 1527 460 L 1525 339 L 1509 317 " fill="none" id="make-me-a-hanzi-animation-22" stroke-dasharray="353 706" stroke-linecap="round"></path>

      <clipPath id="make-me-a-hanzi-clip-23">
      <path d="M 1503 308 L 1233 277 Q 1211 276 1227 258 Q 1240 245 1259 238 Q 1280 232 1296 237 Q 1473 285 1796 284 Q 1815 284 1834 283 Q 1853 283 1859 291 Q 1863 303 1848 317 Q 1796 356 1758 348 Q 1677 333 1546 314 L 1503 308 Z" fill="lightgray"></path>
      </clipPath>
      <path clip-path="url(#make-me-a-hanzi-clip-23)" d="M 1230 268 L 1279 258 L 1465 287 L 1775 317 L 1849 297 " fill="none" id="make-me-a-hanzi-animation-23" stroke-dasharray="754 1508" stroke-linecap="round"></path>

      <clipPath id="make-me-a-hanzi-clip-24">
      <path d="M 1301 174 Q 1289 178 1274 179 Q 1261 182 1257 176 Q 1250 169 1261 152 Q 1291 100 1312 10 Q 1315 -8 1324 -22 C 1339 -48 1363 -50 1362 -20 Q 1362 -4 1358 19 Q 1342 104 1337 135 C 1332 165 1330 166 1301 174 Z" fill="lightgray"></path>
      </clipPath>
      <path clip-path="url(#make-me-a-hanzi-clip-24)" d="M 1266 169 L 1288 153 L 1309 122 L 1337 2 L 1355 -15 " fill="none" id="make-me-a-hanzi-animation-24" stroke-dasharray="341 682" stroke-linecap="round"></path>

      <clipPath id="make-me-a-hanzi-clip-25">
      <path d="M 1766 19 Q 1793 113 1819 150 Q 1831 160 1826 174 Q 1819 190 1757 221 Q 1739 231 1724 226 Q 1534 193 1301 174 C 1271 172 1308 128 1337 135 Q 1356 141 1431 152 L 1459 157 Q 1514 167 1573 173 L 1627 180 Q 1697 195 1721 178 Q 1728 174 1728 156 Q 1721 95 1703 11 C 1697 -18 1757 -10 1766 19 Z" fill="lightgray"></path>
      </clipPath>
      <path clip-path="url(#make-me-a-hanzi-clip-25)" d="M 1310 173 L 1346 158 L 1647 200 L 1736 201 L 1753 189 L 1773 161 L 1742 47 L 1710 18 " fill="none" id="make-me-a-hanzi-animation-25" stroke-dasharray="776 1552" stroke-linecap="round"></path>

      <clipPath id="make-me-a-hanzi-clip-26">
      <path d="M 1488 -10 Q 1492 26 1466 136 Q 1466 148 1459 157 C 1443 182 1428 182 1431 152 Q 1443 8 1457 -13 C 1471 -40 1486 -40 1488 -10 Z" fill="lightgray"></path>
      </clipPath>
      <path clip-path="url(#make-me-a-hanzi-clip-26)" d="M 1453 148 L 1448 137 L 1467 17 L 1480 -5 " fill="none" id="make-me-a-hanzi-animation-26" stroke-dasharray="287 574" stroke-linecap="round"></path>

      <clipPath id="make-me-a-hanzi-clip-27">
      <path d="M 1590 -1 Q 1599 20 1625 99 Q 1631 118 1643 145 Q 1653 158 1644 167 Q 1637 174 1627 180 C 1602 196 1564 202 1573 173 Q 1588 137 1561 -4 C 1555 -33 1579 -29 1590 -1 Z" fill="lightgray"></path>
      </clipPath>
      <path clip-path="url(#make-me-a-hanzi-clip-27)" d="M 1580 172 L 1609 144 L 1581 16 L 1567 7 " fill="none" id="make-me-a-hanzi-animation-27" stroke-dasharray="316 632" stroke-linecap="round"></path>

      <clipPath id="make-me-a-hanzi-clip-28">
      <path d="M 1324 -22 Q 1242 -26 1155 -33 Q 1131 -34 1148 -54 Q 1163 -70 1182 -77 Q 1206 -84 1224 -80 Q 1498 -23 1925 -45 Q 1947 -46 1953 -37 Q 1960 -24 1942 -8 Q 1882 43 1809 25 Q 1788 24 1766 19 L 1703 11 Q 1651 7 1590 -1 L 1561 -4 Q 1548 -4 1534 -6 Q 1512 -7 1488 -10 L 1457 -13 Q 1411 -14 1362 -20 L 1324 -22 Z" fill="lightgray"></path>
      </clipPath>
      <path clip-path="url(#make-me-a-hanzi-clip-28)" d="M 1151 -43 L 1206 -56 L 1388 -35 L 1836 -6 L 1894 -13 L 1941 -29 " fill="none" id="make-me-a-hanzi-animation-28" stroke-dasharray="925 1850" stroke-linecap="round"></path>

</g>
</svg>
